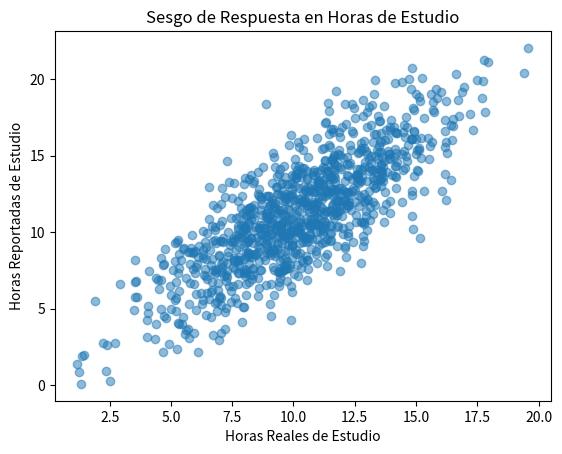

Write Python code to recreate this figure.
import numpy as np
import pandas as pd
import matplotlib.pyplot as plt

# Simulación de la población de estudiantes
np.random.seed(42)
poblacion = pd.DataFrame({
    'Edad': np.random.normal(loc=20, scale=2, size=1000),  # Edad media de 20 años
    'Horas_Estudio_Real': np.random.normal(loc=10, scale=3, size=1000),  # Horas reales de estudio
})

# Definir una función que simula el sesgo de respuesta
def sesgo_respuesta(edad, horas_reales):
    sesgo = (edad - 18) * 0.5  # Cuanto mayor es la edad, mayor es el sesgo positivo
    return horas_reales + sesgo + np.random.normal(loc=0, scale=2)

# Aplicar la función para simular el sesgo de respuesta en las horas de estudio reportadas
poblacion['Horas_Estudio_Reportadas'] = poblacion.apply(lambda row: sesgo_respuesta(row['Edad'], row['Horas_Estudio_Real']), axis=1)

# Visualización de las horas reales de estudio vs. las horas reportadas en la población
plt.scatter(poblacion['Horas_Estudio_Real'], poblacion['Horas_Estudio_Reportadas'], alpha=0.5)
plt.xlabel('Horas Reales de Estudio')
plt.ylabel('Horas Reportadas de Estudio')
plt.title('Sesgo de Respuesta en Horas de Estudio')
plt.show()
